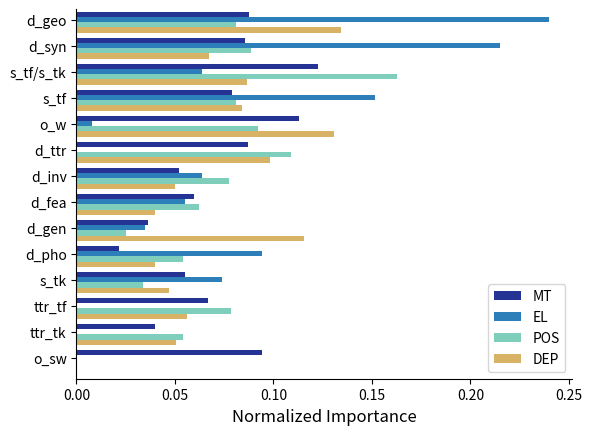

The script that saved this image:
import matplotlib.pyplot as plt
import numpy as np

total_feature = ['o_w','o_sw','s_tf','s_tk','s_tf/s_tk','ttr_tf','ttr_tk','d_ttr','d_gen','d_syn','d_fea','d_pho','d_inv','d_geo']
#MT_feature = ['o_w','o_sw','s_tf','s_tg','s_tf/s_tg','ttr_tf','ttr_tg','d_ttr','d_gen','d_syn','d_fea','d_pho','d_inv','d_geo']
MT = [168, 140, 117,  82, 182,  99,  59, 129,  54, 127,  89, 32,  77, 130]
MT_Sum = sum(MT)
# EL_feature =  ['o_w','s_tf','s_tg','s_tf/s_tg','d_gen','d_syn','d_fea','d_pho','d_inv','d_geo']
EL = [  4, 0, 74,  36,  31,0,0,0,  17, 105,  27,  46,  31, 117]
EL_Sum = sum(EL)
# POS_feature = ['o_w','s_tf','s_tg','s_tf/s_tg','ttr_tf','ttr_tg','d_ttr','d_gen','d_syn','d_fea','d_pho','d_inv','d_geo']
POS = [109, 0, 96,  40, 193,  93,  64, 129,  30, 105,  74,  64,  92,  96]
POS_Sum = sum(POS)
# Parse_feature = ['o_w','s_tf','s_tk','s_tf/s_tk','ttr_tf','ttr_tk','d_ttr','d_geo','d_gen','d_syn','d_fea','d_inv','d_pho']
Parse = [22.5, 0, 14.433, 8.067, 14.867, 9.667, 8.7, 16.867, 19.867, 11.567, 6.9, 6.867, 8.633, 23.067]
Parse_Sum = sum(Parse)
MT = [ MT[i]/MT_Sum for i in range(len(total_feature))]
EL = [ EL[i]/EL_Sum for i in range(len(total_feature))]
POS = [ POS[i]/POS_Sum for i in range(len(total_feature))]
Parse = [Parse[i]/Parse_Sum for i in range(len(total_feature))]

sum_all = []
for i in range(len(MT)):
    sum_all.append(MT[i]+EL[i]+POS[i]+Parse[i])
print (sum_all)
index_sorted = sorted(range(len(sum_all)), key=lambda k: -sum_all[k])
    
new_MT = []
new_EL = []
new_POS = []
new_Parse = []
new_total_feature = []
for i in range(len(sum_all)):
    new_total_feature.append(total_feature[index_sorted[i]])
    new_MT.append(MT[index_sorted[i]])
    new_EL.append(EL[index_sorted[i]])
    new_POS.append(POS[index_sorted[i]])
    new_Parse.append(Parse[index_sorted[i]])

fig, ax = plt.subplots()
width =0.2
ax.spines['top'].set_visible(False)
ax.spines['right'].set_visible(False)
y_pos = np.arange(0,len(new_total_feature))
ax.barh(y_pos, new_MT, width,color='#253494', label='MT')
ax.set_yticklabels(new_total_feature)
#ax.barh(y_pos, EL,  color='blue', label='EL')
ax.set_yticks(y_pos)
#ax.set(yticks=y_pos, yticklabels=df.graph, ylim=[2*width - 1, len(df)])


ax.barh(y_pos+width, new_EL, width, color='#2c7fb8', label='EL')
ax.barh(y_pos+2*width, new_POS, width, color='#7fcdbb', label='POS')
ax.barh(y_pos+3*width, new_Parse, width, color='#d8b365', label='DEP')
ax.set(yticks=y_pos+ width, yticklabels=new_total_feature, ylim=[4*width-1, len(total_feature)])





#for i, v in enumerate(MT):
#    ax.text(v + 3, i + .25, str(v), color='red', fontweight='bold')
ax.legend()
ax.invert_yaxis()  # labels read top-to-bottom
ax.set_xlabel('Normalized Importance',fontsize=12)
#ax.set_title('Normalized Importance')
plt.savefig('feature_importance_all_new.pdf')
plt.show()
